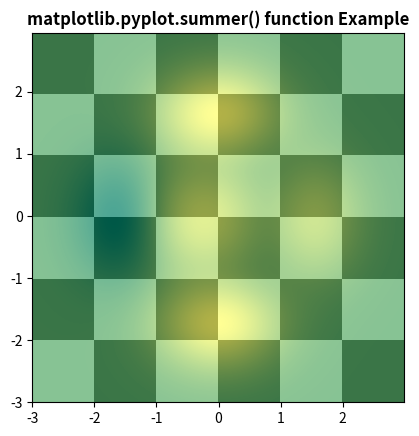

This figure's Python source:
# Implementation of matplotlib function
import matplotlib.pyplot as plt
import numpy as np
from matplotlib.colors import LogNorm

dx, dy = 0.015, 0.05
x = np.arange(-3.0, 3.0, dx)
y = np.arange(-3.0, 3.0, dy)
X, Y = np.meshgrid(x, y)

extent = np.min(x), np.max(x), np.min(y), np.max(y)

Z1 = np.add.outer(range(6), range(6)) % 2
plt.imshow(Z1, cmap="binary_r", interpolation='nearest',
           extent=extent, alpha=1)


def geeks(x, y):
    return (1 - x / 2 + x ** 5 + y ** 6) * np.exp(-(x ** 2 + y ** 2))


Z2 = geeks(X, Y)

plt.imshow(Z2, alpha=0.7, interpolation='bilinear',
           extent=extent)
plt.summer()
plt.title('matplotlib.pyplot.summer() function Example',
          fontweight="bold")

plt.show()
